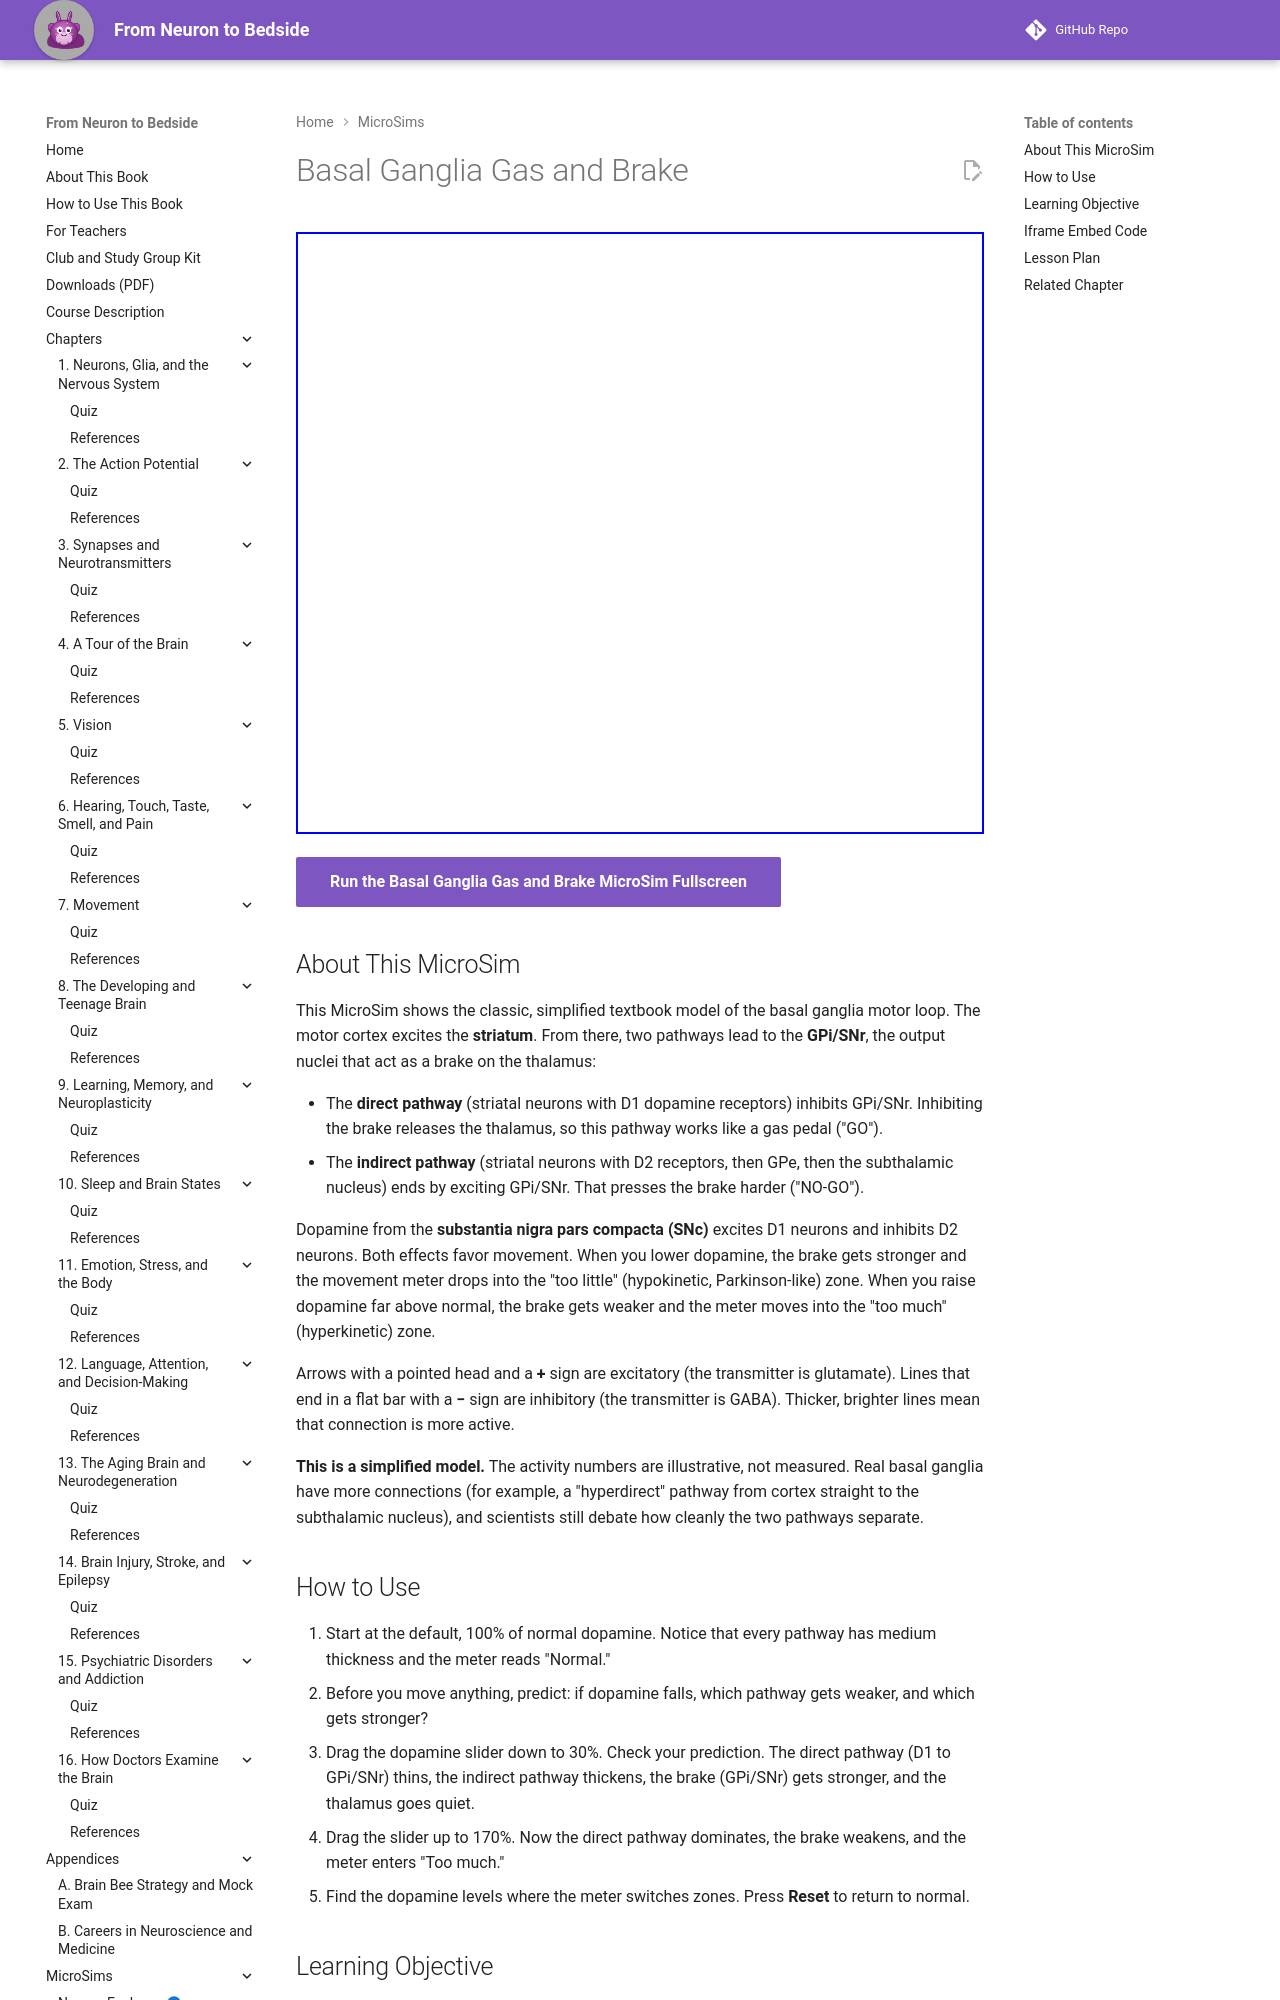

repository: aaryavvatts-lab/neuroscience-textbook · page: sims/ch07-basal-ganglia/index.html · generator: mkdocs

---
title: Basal Ganglia Gas and Brake
description: A simplified basal ganglia circuit. Slide dopamine from low to high and watch the direct (GO) and indirect (NO-GO) pathways change movement output.
image: /sims/ch07-basal-ganglia/ch07-basal-ganglia.png
og:image: /sims/ch07-basal-ganglia/ch07-basal-ganglia.png
twitter:image: /sims/ch07-basal-ganglia/ch07-basal-ganglia.png
social:
   cards: false
quality_score: 85
status: implemented
---
# Basal Ganglia Gas and Brake

<iframe src="main.html" height="602px" width="100%" scrolling="no"></iframe>

[Run the Basal Ganglia Gas and Brake MicroSim Fullscreen](./main.html){ .md-button .md-button--primary }

## About This MicroSim

This MicroSim shows the classic, simplified textbook model of the basal ganglia motor loop. The motor cortex excites the **striatum**. From there, two pathways lead to the **GPi/SNr**, the output nuclei that act as a brake on the thalamus:

- The **direct pathway** (striatal neurons with D1 dopamine receptors) inhibits GPi/SNr. Inhibiting the brake releases the thalamus, so this pathway works like a gas pedal ("GO").
- The **indirect pathway** (striatal neurons with D2 receptors, then GPe, then the subthalamic nucleus) ends by exciting GPi/SNr. That presses the brake harder ("NO-GO").

Dopamine from the **substantia nigra pars compacta (SNc)** excites D1 neurons and inhibits D2 neurons. Both effects favor movement. When you lower dopamine, the brake gets stronger and the movement meter drops into the "too little" (hypokinetic, Parkinson-like) zone. When you raise dopamine far above normal, the brake gets weaker and the meter moves into the "too much" (hyperkinetic) zone.

Arrows with a pointed head and a **+** sign are excitatory (the transmitter is glutamate). Lines that end in a flat bar with a **−** sign are inhibitory (the transmitter is GABA). Thicker, brighter lines mean that connection is more active.

**This is a simplified model.** The activity numbers are illustrative, not measured. Real basal ganglia have more connections (for example, a "hyperdirect" pathway from cortex straight to the subthalamic nucleus), and scientists still debate how cleanly the two pathways separate.

## How to Use

1. Start at the default, 100% of normal dopamine. Notice that every pathway has medium thickness and the meter reads "Normal."
2. Before you move anything, predict: if dopamine falls, which pathway gets weaker, and which gets stronger?
3. Drag the dopamine slider down to 30%. Check your prediction. The direct pathway (D1 to GPi/SNr) thins, the indirect pathway thickens, the brake (GPi/SNr) gets stronger, and the thalamus goes quiet.
4. Drag the slider up to 170%. Now the direct pathway dominates, the brake weakens, and the meter enters "Too much."
5. Find the dopamine levels where the meter switches zones. Press **Reset** to return to normal.
